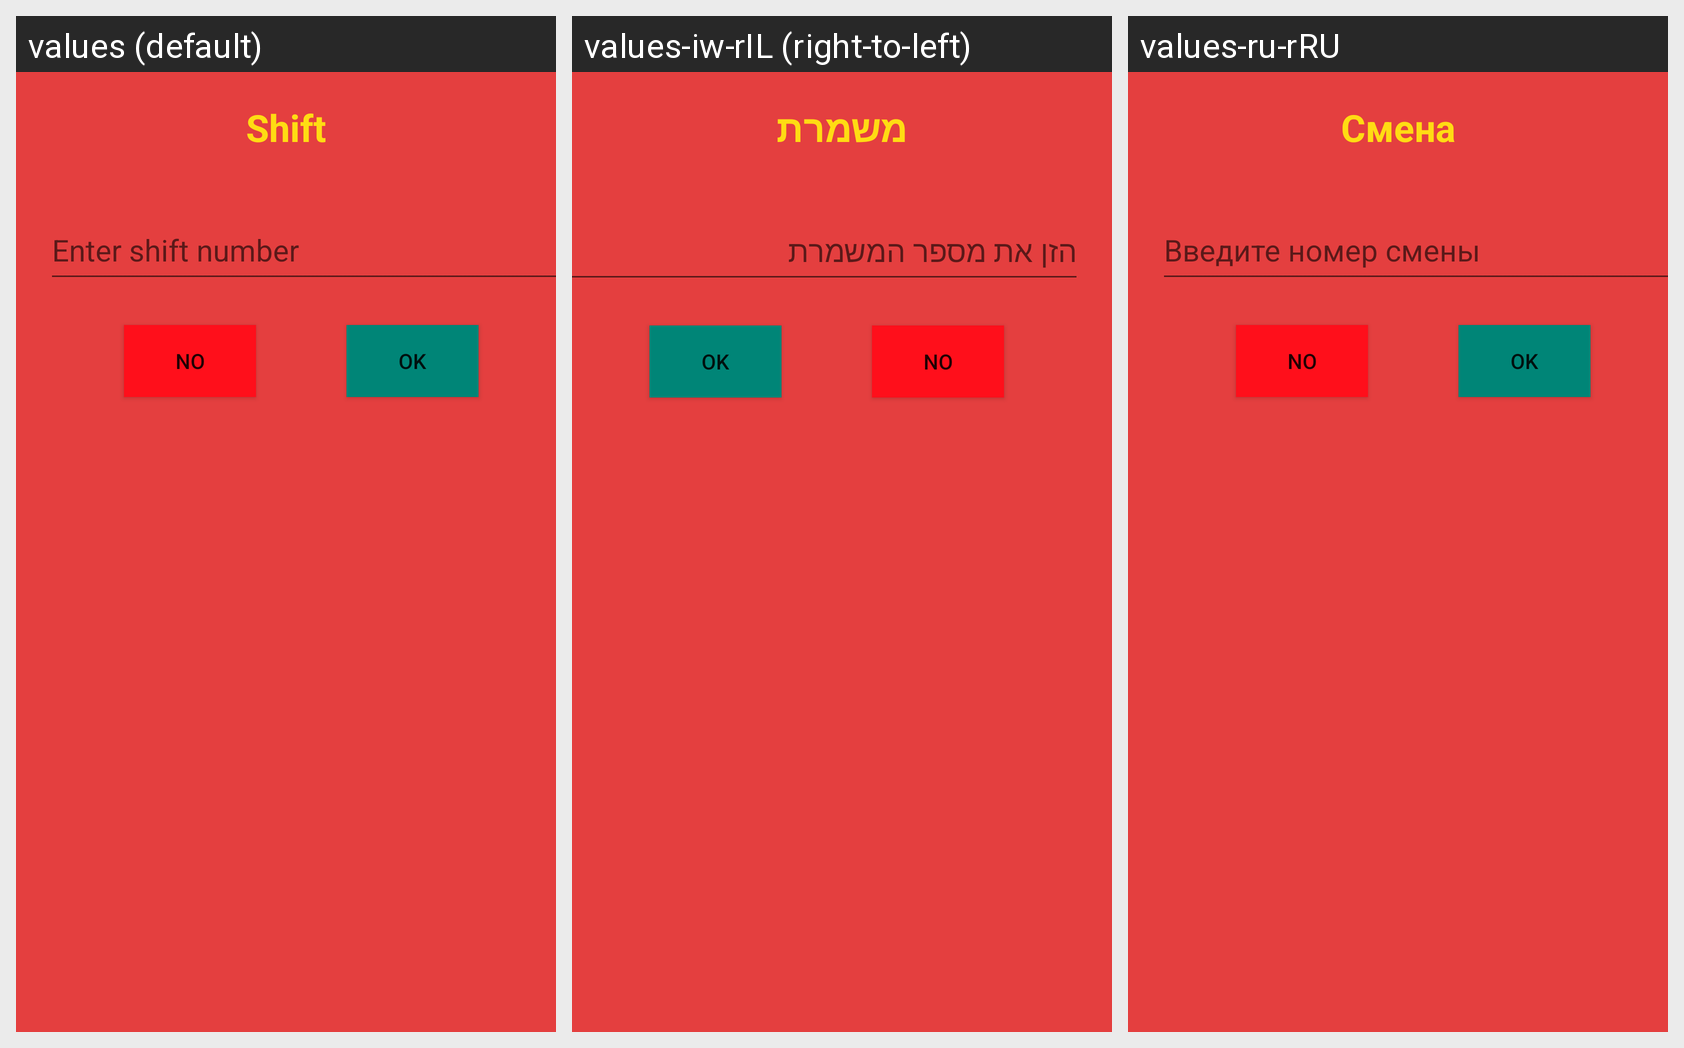

Locale-by-locale string values for the Android screen shown in this grid:
Android screen res/layout/alert_dialog_view_shift.xml rendered under 3 locales, left to right: values (default), values-iw-rIL (right-to-left), values-ru-rRU. Device: Nexus 5 (rendered at 1080×1920; each locale shown at half size, 540×960, under a caption strip naming it); theme AppTheme.NoActionBar.
Strings drawn on this screen, with the default value and each locale's value (text and hints the layout hard-codes, and strings that could not be matched under every locale, appear in the picture but are not listed):

tv_shift
  values: Shift
  values-iw-rIL: משמרת
  values-ru-rRU: Смена

hint_enterShift
  values: Enter shift number
  values-iw-rIL: הזן את מספר המשמרת
  values-ru-rRU: Введите номер смены
